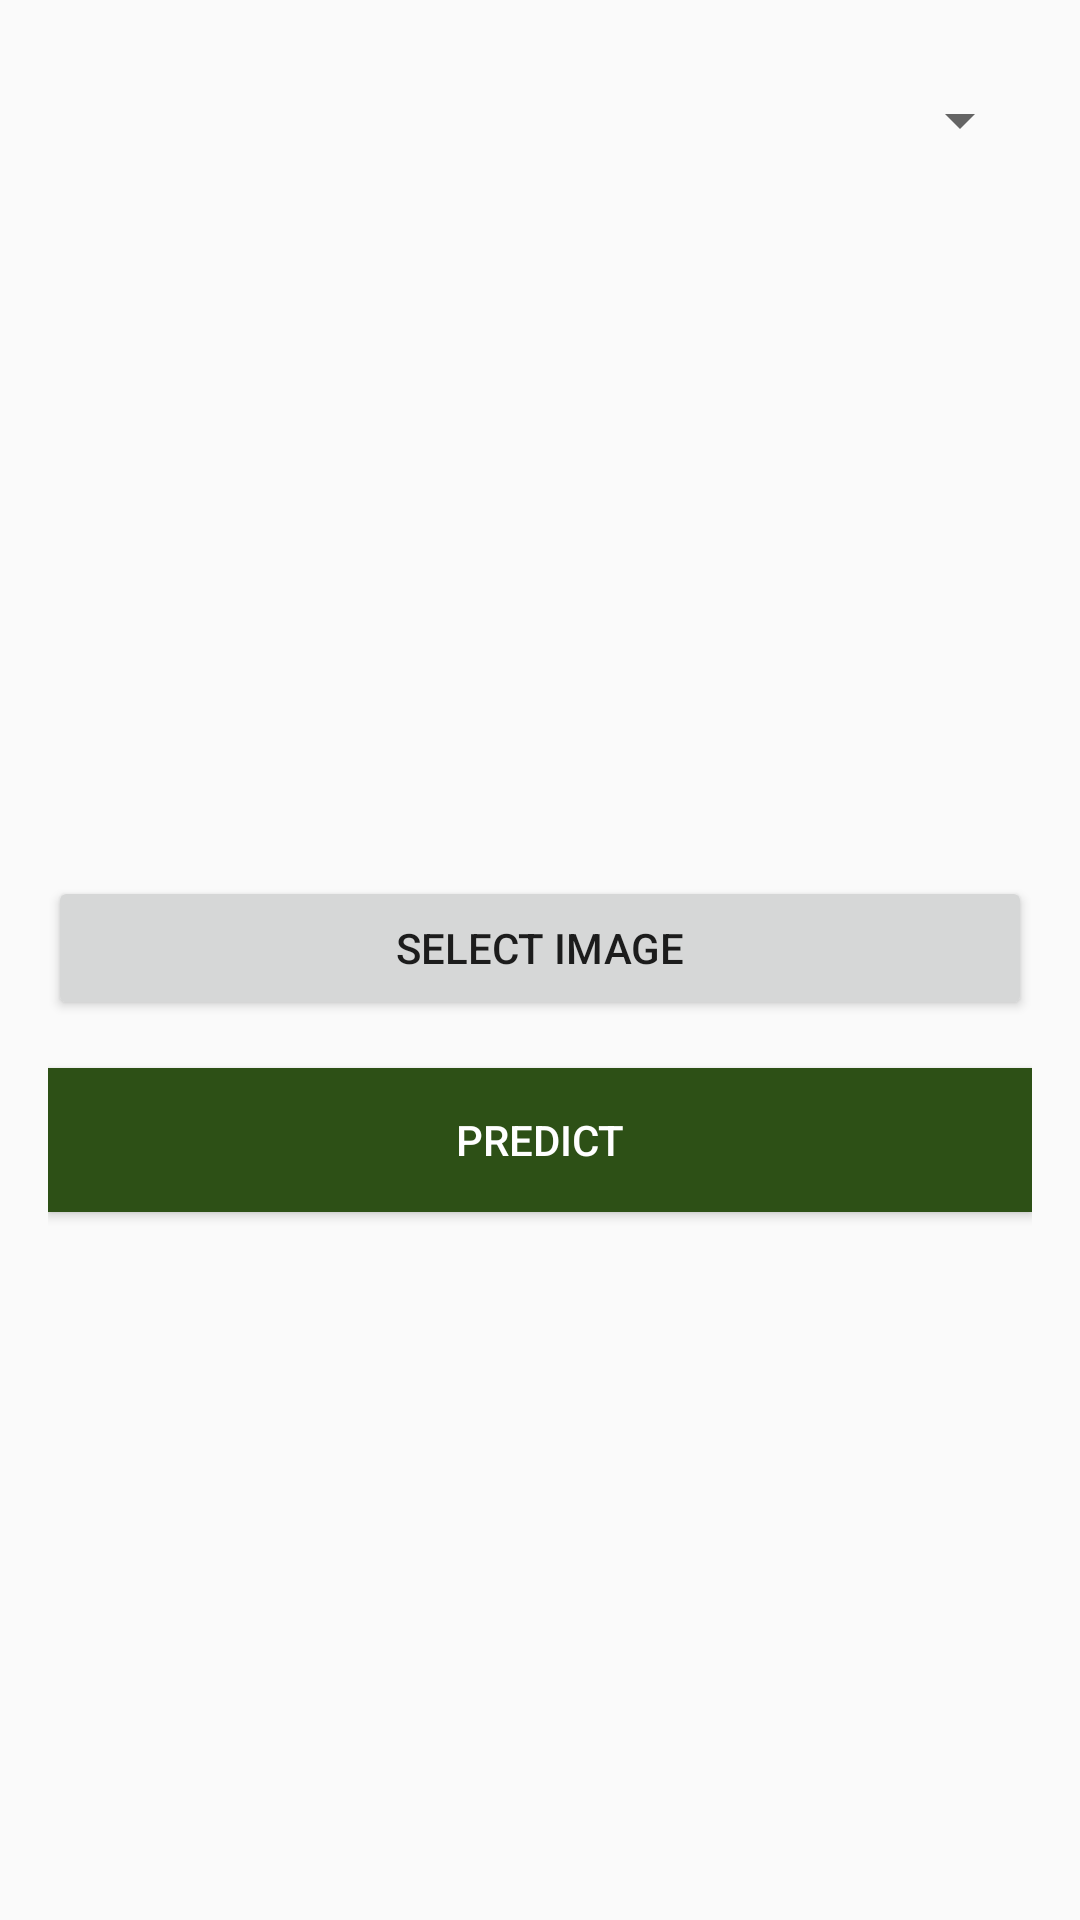

Android layout source for this screen:
<!-- AndroidManifest.xml: application theme Theme.Soil_testing -->
<!-- res/layout/fragment_soil_test.xml -->
<?xml version="1.0" encoding="utf-8"?>
<ScrollView xmlns:android="http://schemas.android.com/apk/res/android"
    android:layout_width="match_parent"
    android:layout_height="match_parent">

    <LinearLayout
        android:layout_width="match_parent"
        android:layout_height="wrap_content"
        android:orientation="vertical"
        android:padding="16dp">

        <Spinner
            android:id="@+id/farm_spinner"
            android:layout_width="match_parent"
            android:layout_height="48dp"
            android:layout_marginBottom="16dp" />

        <ImageView
            android:id="@+id/image_upload_area"
            android:layout_width="match_parent"
            android:layout_height="200dp"
            android:src="@drawable/ic_launcher_background"
            android:scaleType="centerInside"
            android:layout_marginBottom="12dp" />

        <Button
            android:id="@+id/upload_image_button"
            android:layout_width="match_parent"
            android:layout_height="48dp"
            android:text="Select Image"
            android:layout_marginBottom="16dp" />

        <Button
            android:id="@+id/predict_button"
            android:layout_width="match_parent"
            android:layout_height="48dp"
            android:text="Predict"
            android:background="@color/primary_green"
            android:textColor="@color/bg_white"
            android:layout_marginBottom="16dp" />

        <ProgressBar
            android:id="@+id/loading_progress"
            android:layout_width="match_parent"
            android:layout_height="48dp"
            android:layout_marginBottom="16dp"
            android:visibility="gone" />

        <LinearLayout
            android:id="@+id/results_container"
            android:layout_width="match_parent"
            android:layout_height="wrap_content"
            android:orientation="vertical"
            android:visibility="gone" />

    </LinearLayout>

</ScrollView>
<!-- resources referenced by this layout -->
<resources>
  <color name="bg_white">#FFFFFF</color>
  <color name="primary_green">#2D5016</color>
  <style name="Theme.Soil_testing" parent="android:Theme.Material.Light.NoActionBar" />
</resources>
